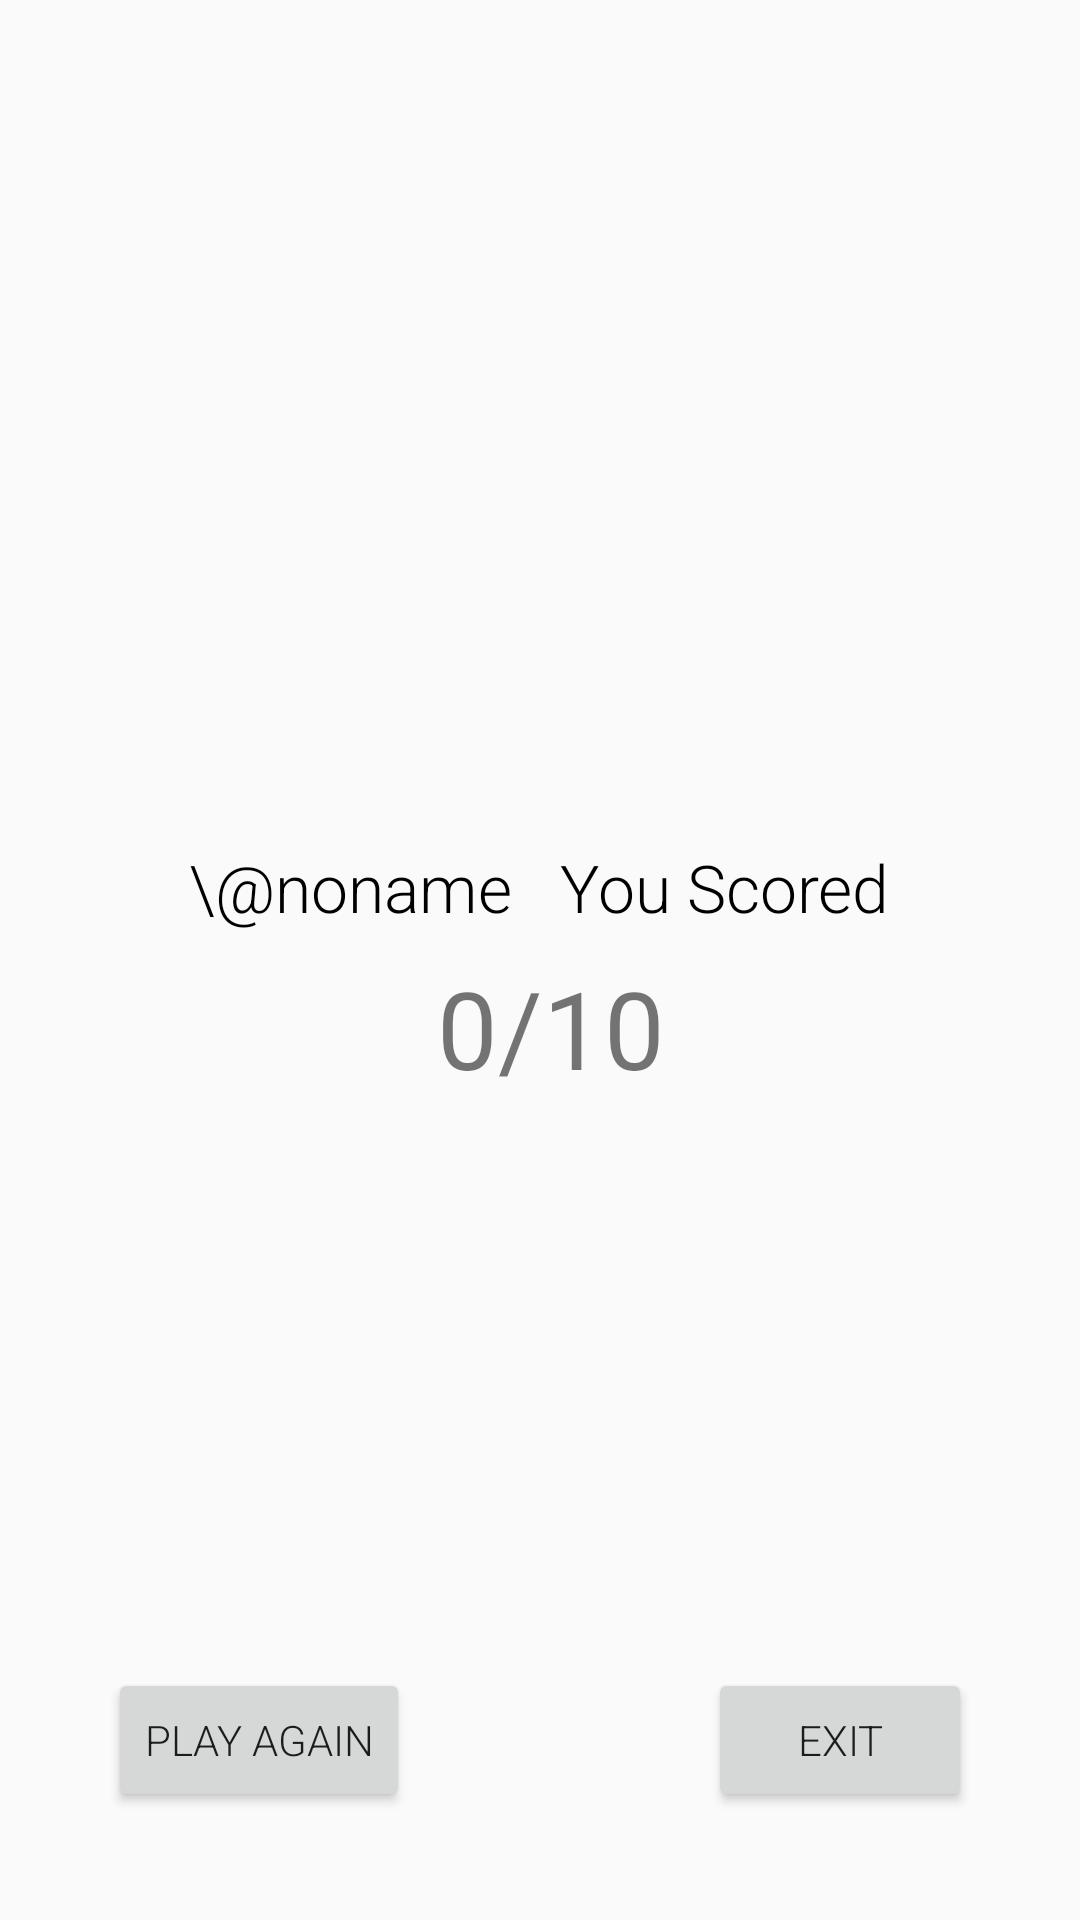

Write the Android layout XML for this screen, with the resource values it uses.
<!-- AndroidManifest.xml: application theme AppTheme -->
<!-- res/layout/final_activity.xml -->
<?xml version="1.0" encoding="utf-8"?>
<RelativeLayout
    xmlns:android="http://schemas.android.com/apk/res/android"
    android:orientation="vertical"
    android:layout_width="match_parent"
    android:layout_height="match_parent">

    <RelativeLayout
        android:layout_width="wrap_content"
        android:layout_height="wrap_content"
        android:layout_centerHorizontal="true"
        android:layout_centerVertical="true">
    <TextView
        android:id="@+id/user"
        android:layout_width="wrap_content"
        android:layout_height="wrap_content"
        android:layout_margin="8dp"
        android:textAppearance="?android:textAppearanceLarge"
        style="@style/final_text"
        android:text="\@noname"/>
    <TextView
        android:layout_width="wrap_content"
        android:layout_height="wrap_content"
        android:layout_toRightOf="@id/user"
        android:layout_margin="8dp"
        style="@style/final_text"
        android:textAppearance="?android:textAppearanceLarge"
        android:text="You Scored"/>
    <LinearLayout
        android:layout_width="wrap_content"
        android:layout_height="wrap_content"
        android:layout_below="@id/user"
        android:layout_centerHorizontal="true">
    <TextView
        android:id="@+id/score"
        android:layout_width="wrap_content"
        android:layout_height="wrap_content"
        android:layout_below="@id/user"
        android:layout_marginLeft="8dp"
        android:textSize="36sp"
        android:text="0/"/>
    <TextView
        android:id="@+id/max"
        android:layout_toRightOf="@id/score"
        android:layout_below="@id/user"
        android:layout_width="wrap_content"
        android:layout_height="wrap_content"
        android:textSize="36sp"
        android:text="10"/>
    </LinearLayout>
    </RelativeLayout>

    <Button
        android:id="@+id/replay"
        android:layout_width="wrap_content"
        android:layout_height="wrap_content"
        android:layout_alignParentBottom="true"
        android:fontFamily="sans-serif-light"
        android:text="Play Again"
        android:layout_marginLeft="36dp"
        android:layout_marginBottom="36dp"
        android:onClick="gotoStart"/>
    <Button
        android:id="@+id/exit"
        android:layout_alignParentBottom="true"
        android:layout_alignParentRight="true"
        android:layout_width="wrap_content"
        android:layout_height="wrap_content"
        android:fontFamily="sans-serif-light"
        android:text="Exit"
        android:layout_marginRight="36dp"
        android:layout_marginBottom="36dp"/>

</RelativeLayout>
<!-- resources referenced by this layout -->
<resources>
  <style name="final_text">
          <item name="android:fontFamily">sans-serif-light</item>
          <item name="android:capitalize">words</item>
          <item name="android:textColor">@android:color/black</item>
      </style>
  <style name="AppTheme" parent="Theme.AppCompat.Light.DarkActionBar">
          
          <item name="colorPrimary">@color/colorPrimary</item>
          <item name="colorPrimaryDark">@color/colorPrimaryDark</item>
          <item name="colorAccent">@color/colorAccent</item>
      </style>
  <!-- not gathered from this repository: default colours our renderer supplied (Android Studio template values) -->
  <color name="colorPrimary">#FF6200EE</color>
  <color name="colorPrimaryDark">#FF3700B3</color>
  <color name="colorAccent">#FF03DAC5</color>
</resources>
